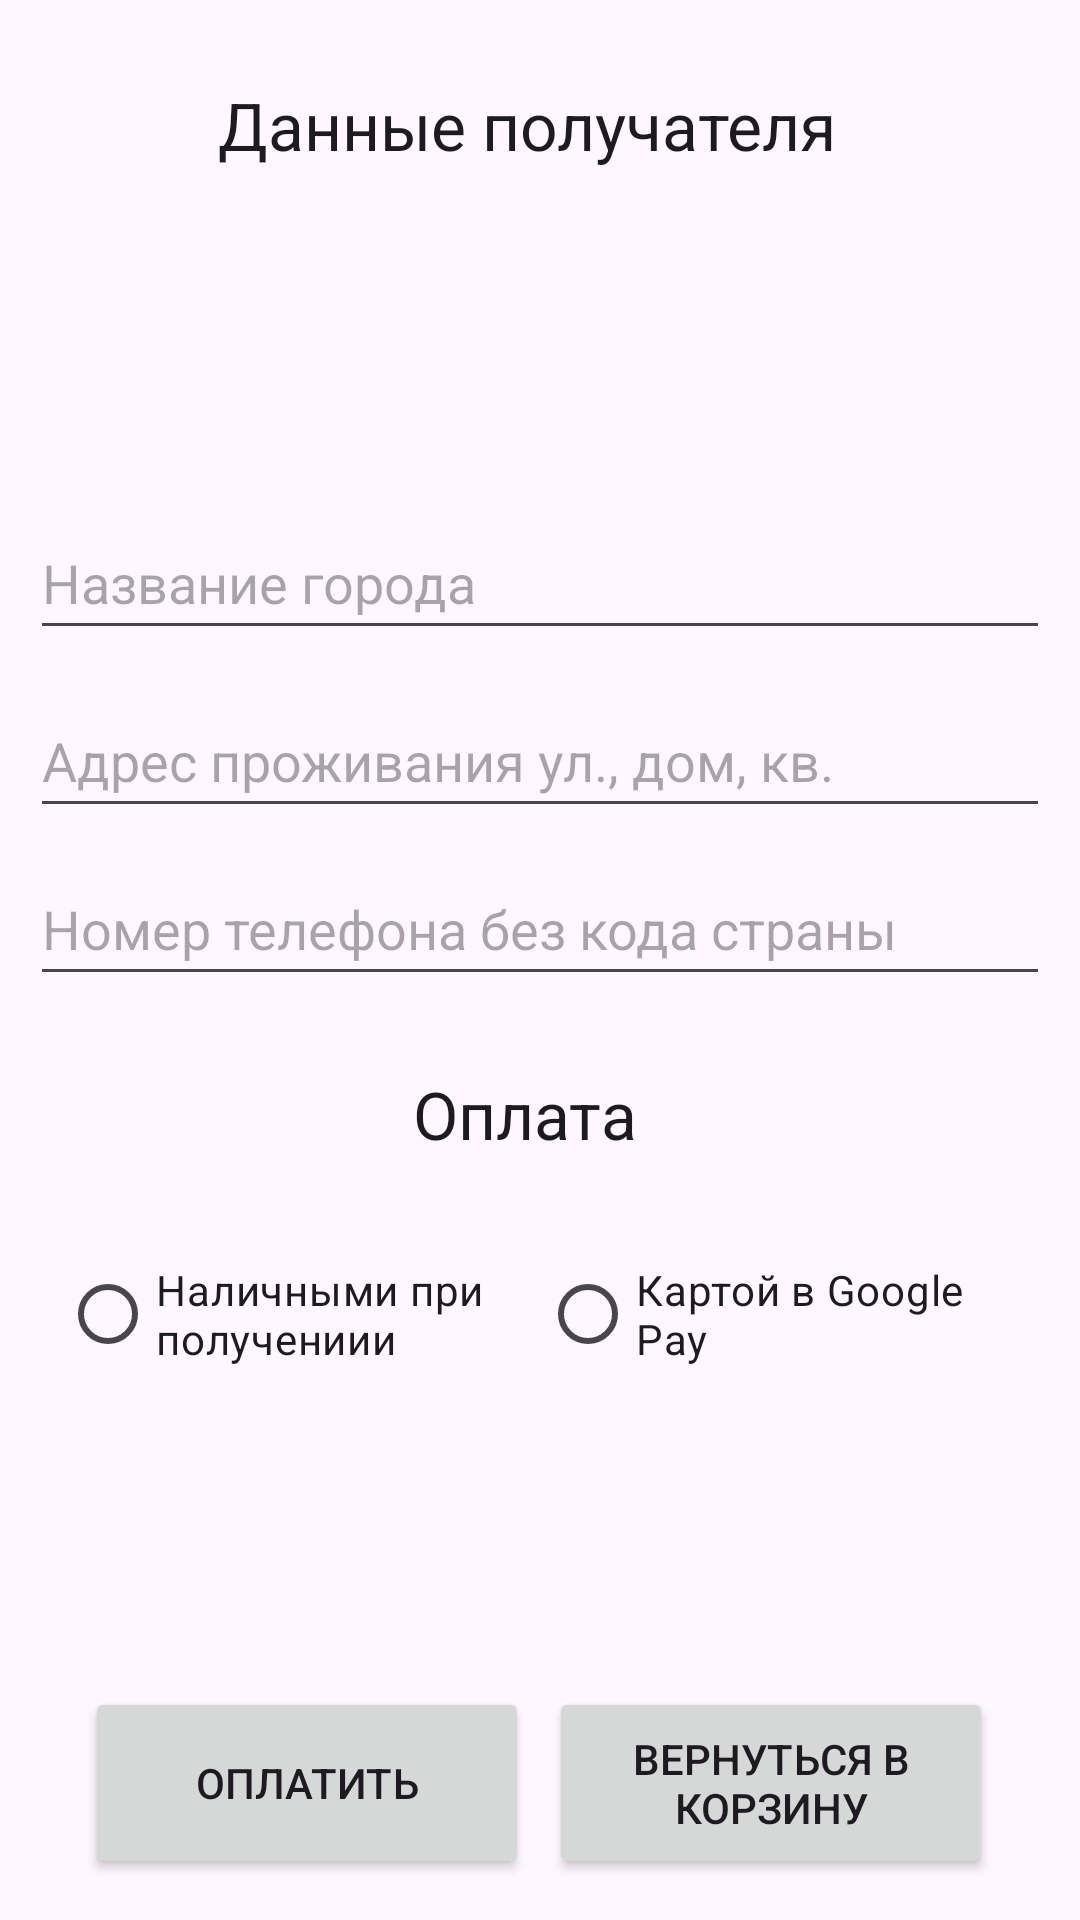

Android layout source for this screen:
<!-- AndroidManifest.xml: application theme Theme.ComputerShopMobile -->
<!-- res/layout/activity_order.xml -->
<?xml version="1.0" encoding="utf-8"?>
<androidx.constraintlayout.widget.ConstraintLayout xmlns:android="http://schemas.android.com/apk/res/android"
    xmlns:app="http://schemas.android.com/apk/res-auto"
    xmlns:tools="http://schemas.android.com/tools"
    android:layout_width="match_parent"
    android:layout_height="match_parent"
    tools:context=".OrderActivity">

    <RadioGroup
        android:id="@+id/radioGroupOrder"
        android:layout_width="wrap_content"
        android:layout_height="wrap_content"
        android:orientation="horizontal"
        app:layout_constraintBottom_toBottomOf="parent"
        app:layout_constraintEnd_toEndOf="parent"
        app:layout_constraintStart_toStartOf="parent"
        app:layout_constraintTop_toTopOf="parent"
        app:layout_constraintVertical_bias="0.7" >
        <RadioButton
            android:id="@+id/buttonNalOrder"
            android:layout_width="160dp"
            android:layout_height="50dp"
            android:text="Наличными при получениии"
            tools:layout_editor_absoluteX="45dp"
            tools:layout_editor_absoluteY="457dp" />

        <RadioButton
            android:id="@+id/buttonCardOrder"
            android:layout_width="160dp"
            android:layout_height="wrap_content"
            android:text="Картой в Google Pay"
            tools:layout_editor_absoluteX="268dp"
            tools:layout_editor_absoluteY="457dp" />
    </RadioGroup>




    <Button
        android:id="@+id/buttonPayOrder"
        android:layout_width="148dp"
        android:layout_height="64dp"
        android:text="@string/buttonPayOrder"
        app:layout_constraintBottom_toBottomOf="parent"
        app:layout_constraintEnd_toEndOf="parent"
        app:layout_constraintHorizontal_bias="0.133"
        app:layout_constraintStart_toStartOf="parent"
        app:layout_constraintTop_toTopOf="parent"
        app:layout_constraintVertical_bias="0.976" />

    <Button
        android:id="@+id/buttonBackToCorsinaOrder"
        android:layout_width="148dp"
        android:layout_height="64dp"
        android:text="@string/buttonBackToCorsinaOrder"
        app:layout_constraintBottom_toBottomOf="parent"
        app:layout_constraintEnd_toEndOf="parent"
        app:layout_constraintHorizontal_bias="0.863"
        app:layout_constraintStart_toStartOf="parent"
        app:layout_constraintTop_toTopOf="parent"
        app:layout_constraintVertical_bias="0.976" />

    <TextView
        android:id="@+id/textViewPaDataOrder"
        android:layout_width="215dp"
        android:layout_height="29dp"

        android:text="Данные получателя"
        android:textAppearance="@style/TextAppearance.AppCompat.Large"
        app:layout_constraintBottom_toBottomOf="parent"
        app:layout_constraintEnd_toEndOf="parent"
        app:layout_constraintStart_toStartOf="parent"
        app:layout_constraintTop_toTopOf="parent"
        app:layout_constraintVertical_bias="0.044" />

    <TextView
        android:id="@+id/textViewPaymentOrder"
        android:layout_width="85dp"
        android:layout_height="29dp"

        android:text="Оплата"
        android:textAppearance="@style/TextAppearance.AppCompat.Large"
        app:layout_constraintBottom_toBottomOf="parent"
        app:layout_constraintEnd_toEndOf="parent"
        app:layout_constraintStart_toStartOf="parent"
        app:layout_constraintTop_toTopOf="parent"
        app:layout_constraintVertical_bias="0.584" />

    <TextView
        android:id="@+id/textViewNameOrder"
        android:layout_width="215dp"
        android:layout_height="29dp"
        android:text=""
        android:textAppearance="@style/TextAppearance.AppCompat.Large"
        app:layout_constraintBottom_toBottomOf="parent"
        app:layout_constraintEnd_toEndOf="parent"
        app:layout_constraintHorizontal_bias="0.178"
        app:layout_constraintStart_toStartOf="parent"
        app:layout_constraintTop_toTopOf="parent"
        app:layout_constraintVertical_bias="0.156" />

    <TextView
        android:id="@+id/textViewSurNameOrder"
        android:layout_width="215dp"
        android:layout_height="29dp"
        android:text=""
        android:textAppearance="@style/TextAppearance.AppCompat.Large"
        app:layout_constraintBottom_toBottomOf="parent"
        app:layout_constraintEnd_toEndOf="parent"
        app:layout_constraintHorizontal_bias="0.178"
        app:layout_constraintStart_toStartOf="parent"
        app:layout_constraintTop_toTopOf="parent"
        app:layout_constraintVertical_bias="0.215" />

    <TextView
        android:id="@+id/textViewCollGoodsOrder"
        android:layout_width="215dp"
        android:layout_height="29dp"
        android:text=""
        android:textAppearance="@style/TextAppearance.AppCompat.Large"
        app:layout_constraintBottom_toBottomOf="parent"
        app:layout_constraintEnd_toEndOf="parent"
        app:layout_constraintHorizontal_bias="0.178"
        app:layout_constraintStart_toStartOf="parent"
        app:layout_constraintTop_toTopOf="parent"
        app:layout_constraintVertical_bias="0.784" />

    <TextView
        android:id="@+id/textViewSummOrder"
        android:layout_width="215dp"
        android:layout_height="29dp"
        android:text=""
        android:textAppearance="@style/TextAppearance.AppCompat.Large"
        app:layout_constraintBottom_toBottomOf="parent"
        app:layout_constraintEnd_toEndOf="parent"
        app:layout_constraintHorizontal_bias="0.178"
        app:layout_constraintStart_toStartOf="parent"
        app:layout_constraintTop_toTopOf="parent"
        app:layout_constraintVertical_bias="0.849" />

    <EditText
        android:id="@+id/editTextCityOrder"
        android:layout_width="340dp"
        android:layout_height="48dp"
        android:ems="10"
        android:hint="Название города"
        android:inputType="textPersonName"
        app:layout_constraintBottom_toBottomOf="parent"
        app:layout_constraintEnd_toEndOf="parent"
        app:layout_constraintHorizontal_bias="0.492"
        app:layout_constraintStart_toStartOf="parent"
        app:layout_constraintTop_toTopOf="parent"
        app:layout_constraintVertical_bias="0.285" />

    <EditText
        android:id="@+id/editTextPhoneNumberOrder"
        android:layout_width="340dp"
        android:layout_height="48dp"
        android:ems="10"
        android:hint="Номер телефона без кода страны"
        android:inputType="phone"
        app:layout_constraintBottom_toBottomOf="parent"
        app:layout_constraintEnd_toEndOf="parent"
        app:layout_constraintHorizontal_bias="0.492"
        app:layout_constraintStart_toStartOf="parent"
        app:layout_constraintTop_toTopOf="parent"
        app:layout_constraintVertical_bias="0.48" />

    <EditText
        android:id="@+id/editTextAdressOrder"
        android:layout_width="340dp"
        android:layout_height="48dp"
        android:ems="10"
        android:hint="Адрес проживания ул., дом, кв."
        android:inputType="textPersonName"
        app:layout_constraintBottom_toBottomOf="parent"
        app:layout_constraintEnd_toEndOf="parent"
        app:layout_constraintHorizontal_bias="0.492"
        app:layout_constraintStart_toStartOf="parent"
        app:layout_constraintTop_toTopOf="parent"
        app:layout_constraintVertical_bias="0.385" />



</androidx.constraintlayout.widget.ConstraintLayout>
<!-- resources referenced by this layout -->
<resources>
  <string name="buttonBackToCorsinaOrder">Вернуться в корзину</string>
  <string name="buttonPayOrder">Оплатить</string>
  <style name="Theme.ComputerShopMobile" parent="Theme.MaterialComponents.DayNight.DarkActionBar">
          
          <item name="colorPrimary">@color/purple_500</item>
          <item name="colorPrimaryVariant">@color/purple_700</item>
          <item name="colorOnPrimary">@color/white</item>
          
          <item name="colorSecondary">@color/teal_200</item>
          <item name="colorSecondaryVariant">@color/teal_700</item>
          <item name="colorOnSecondary">@color/black</item>
          
          <item name="android:statusBarColor" tools:targetApi="21">?attr/colorPrimaryVariant</item>
          
      </style>
  <!-- not gathered from this repository: default colours our renderer supplied (Android Studio template values) -->
  <color name="purple_500">#FF6200EE</color>
  <color name="purple_700">#FF3700B3</color>
  <color name="teal_200">#FF03DAC5</color>
  <color name="teal_700">#FF018786</color>
  <color name="black">#FF000000</color>
  <color name="white">#FFFFFFFF</color>
</resources>
